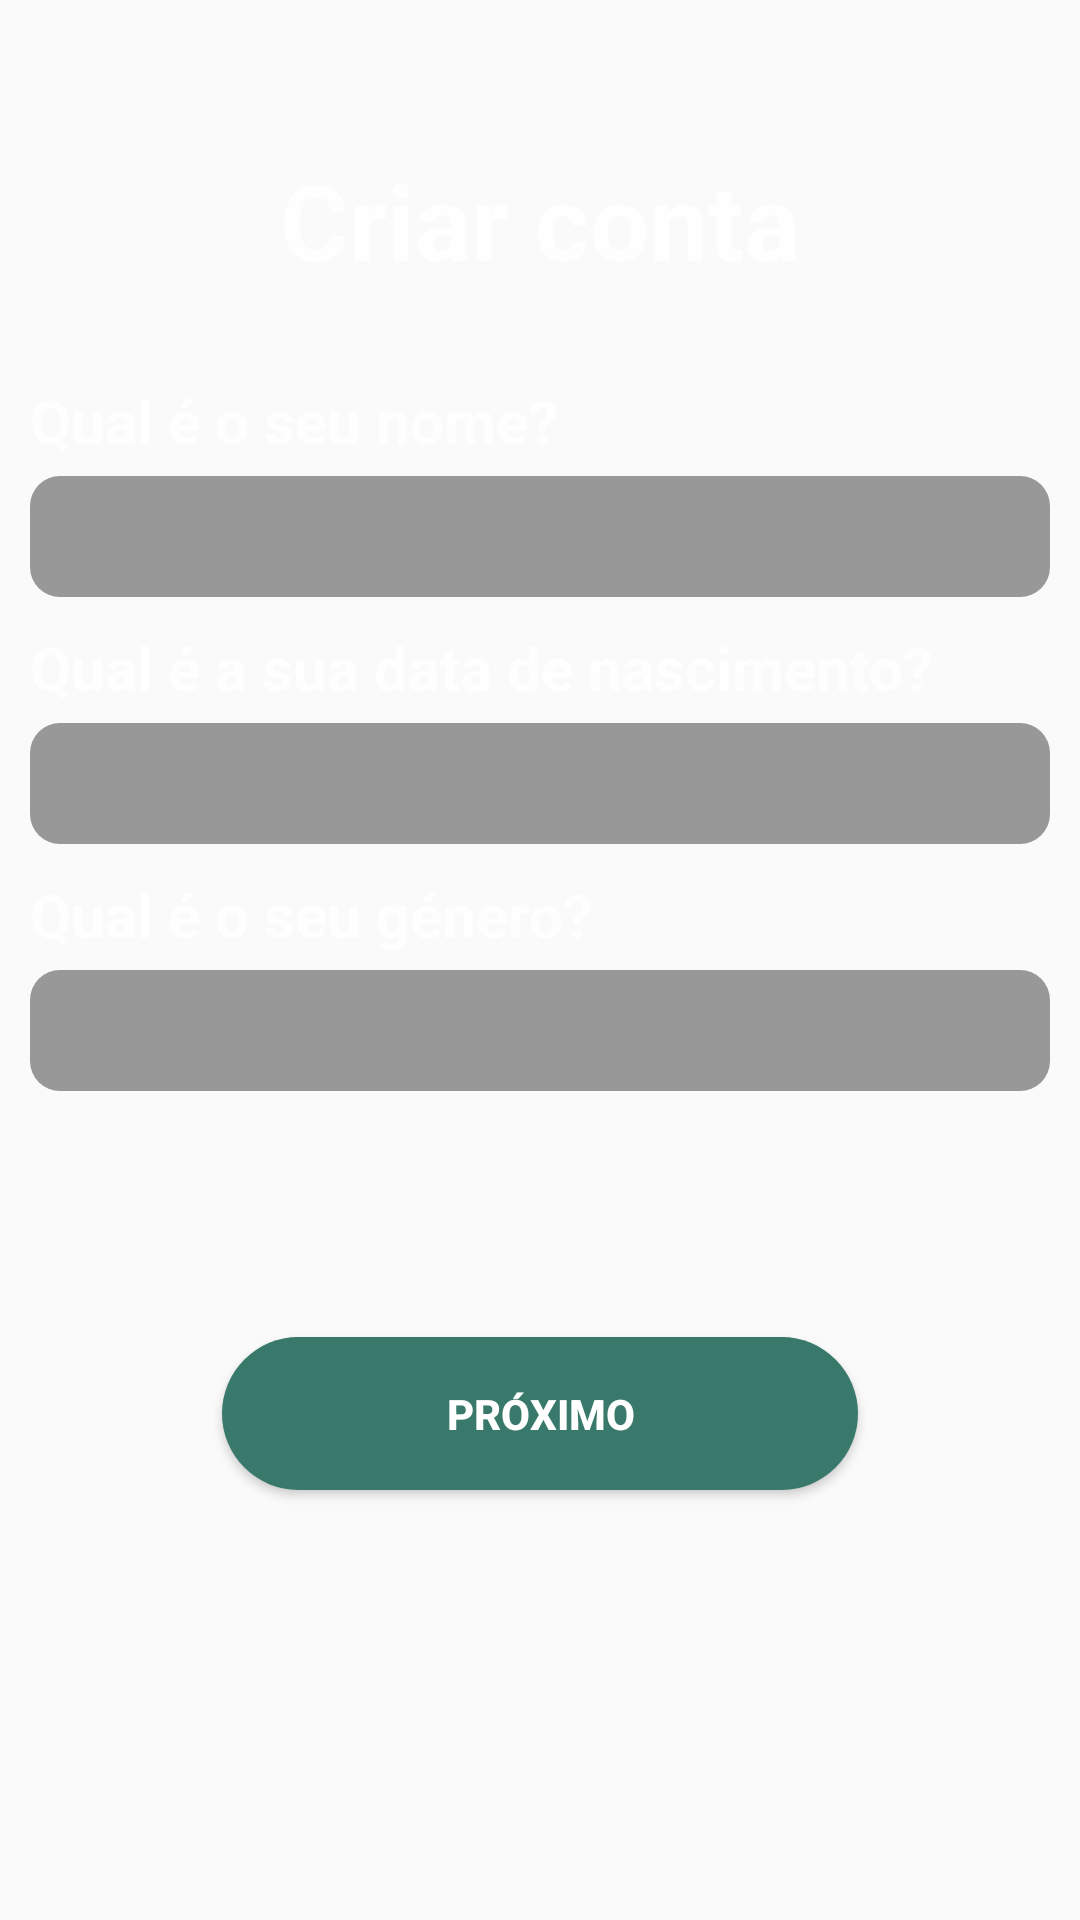

This screen was rendered from an Android layout file. Write that file and the resources it references.
<!-- AndroidManifest.xml: application theme AppTheme -->
<!-- res/layout/activity_registar.xml -->
<?xml version="1.0" encoding="utf-8"?>
<LinearLayout xmlns:android="http://schemas.android.com/apk/res/android"
    xmlns:tools="http://schemas.android.com/tools"
    android:layout_width="match_parent"
    android:layout_height="match_parent"
    android:background="@drawable/bg"
    android:orientation="vertical"
    android:focusableInTouchMode="true"
    tools:context=".activities.Registar">

    <TextView
        android:layout_width="wrap_content"
        android:layout_height="wrap_content"
        android:layout_gravity="center_horizontal"
        android:layout_marginBottom="20dp"
        android:layout_marginTop="50dp"
        android:alpha="0.8"
        android:maxLines="1"
        android:text="@string/texto_criar_conta"
        android:textAlignment="center"
        android:textAllCaps="false"
        android:textColor="#fff"
        android:textSize="35sp"
        android:textStyle="bold" />


    <TextView
        android:layout_width="wrap_content"
        android:layout_height="wrap_content"
        android:layout_gravity="start"
        android:layout_marginLeft="10dp"
        android:layout_marginStart="10dp"
        android:layout_marginTop="10dp"
        android:alpha="0.8"
        android:text="@string/pergunta_nomee"
        android:textColor="#fff"
        android:textSize="20sp"
        android:textStyle="bold" />

    <EditText
        android:id="@+id/editNome"
        android:layout_width="match_parent"
        android:layout_height="wrap_content"
        android:layout_gravity="start"
        android:layout_marginLeft="10dp"
        android:layout_marginRight="10dp"
        android:layout_marginTop="5dp"
        android:background="@drawable/caixatexto_simples"
        android:ems="10"
        android:inputType="text"
        android:maxLines="1"
        android:padding="8dp"
        android:textColor="#fff"
        android:textColorHint="#fff"
        android:textCursorDrawable="@drawable/cor_cursor" />

    <TextView
        android:id="@+id/textview_data"
        android:layout_width="wrap_content"
        android:layout_height="wrap_content"
        android:layout_gravity="start"
        android:layout_marginLeft="10dp"
        android:layout_marginStart="10dp"
        android:layout_marginTop="10dp"
        android:alpha="0.8"
        android:text="@string/pergunta_data_nascimento"
        android:textColor="#fff"
        android:textSize="20sp"
        android:textStyle="bold" />

    <EditText
        android:id="@+id/editData"
        android:layout_width="match_parent"
        android:layout_height="wrap_content"
        android:layout_gravity="start"
        android:layout_marginLeft="10dp"
        android:layout_marginRight="10dp"
        android:layout_marginTop="5dp"
        android:background="@drawable/caixatexto_simples"
        android:ems="10"
        android:focusable="false"
        android:inputType="textEmailAddress"
        android:maxLines="1"
        android:padding="8dp"
        android:textColor="#fff"
        android:textColorHint="#fff"
        android:textCursorDrawable="@drawable/cor_cursor" />

    <TextView
        android:id="@+id/textview_genero"
        android:layout_width="220dp"
        android:layout_height="wrap_content"
        android:layout_gravity="start"
        android:layout_marginLeft="10dp"
        android:layout_marginStart="10dp"
        android:layout_marginTop="10dp"
        android:alpha="0.8"
        android:text="@string/pergunta_genero"
        android:textColor="#fff"
        android:textSize="20sp"
        android:textStyle="bold" />

    <EditText
        android:id="@+id/editGenero"
        android:layout_width="match_parent"
        android:layout_height="wrap_content"
        android:layout_gravity="start"
        android:layout_marginLeft="10dp"
        android:layout_marginRight="10dp"
        android:layout_marginTop="5dp"
        android:background="@drawable/caixatexto_simples"
        android:ems="10"
        android:focusable="false"
        android:inputType="textEmailAddress"
        android:maxLines="1"
        android:padding="8dp"
        android:textColor="#fff"
        android:textColorHint="#fff"
        android:textCursorDrawable="@drawable/cor_cursor" />

    <Button
        android:id="@+id/botaoProximo"
        android:layout_width="212dp"
        android:layout_height="wrap_content"
        android:layout_gravity="center_horizontal"
        android:layout_marginTop="82dp"
        android:background="@drawable/botao_login"
        android:padding="16dp"
        android:text="@string/botao_proximo"
        android:textColor="#fff"
        android:textStyle="bold" />
</LinearLayout>
<!-- resources referenced by this layout -->
<resources>
  <!-- drawable botao_login (drawable) -->
  <?xml version="1.0" encoding="utf-8"?>
  <shape xmlns:android="http://schemas.android.com/apk/res/android">
      <solid android:color="@color/corBotaoLogin"/>
      <corners android:radius="150dp"/>
  </shape>
  <!-- drawable caixatexto_simples (drawable) -->
  <?xml version="1.0" encoding="utf-8"?>
  <shape xmlns:android="http://schemas.android.com/apk/res/android"
      android:shape="rectangle">
  
      <solid android:color="#64000000"/>
      <corners
          android:radius="10dp"/>
  </shape>
  <!-- drawable cor_cursor (drawable) -->
  <?xml version="1.0" encoding="utf-8"?>
  <shape xmlns:android="http://schemas.android.com/apk/res/android">
  
      <size
          android:height="20dp"
          android:width="2dp">
      </size>
  
      <solid android:color="@color/colorPrimaryDark"></solid>
  
  </shape>
  <string name="botao_proximo">Próximo</string>
  <string name="pergunta_data_nascimento">Qual é a sua data de nascimento?</string>
  <string name="pergunta_genero">Qual é o seu género?</string>
  <string name="pergunta_nomee">Qual é o seu nome?</string>
  <string name="texto_criar_conta">Criar conta</string>
  <style name="AppTheme" parent="Theme.AppCompat.Light.DarkActionBar">
          
          <item name="colorPrimary">@color/colorPrimaryDark</item>
          <item name="colorPrimaryDark">@color/colorPrimaryDark</item>
          <item name="colorAccent">@color/colorPrimary</item>
  
      </style>
  <color name="corBotaoLogin">#39796b</color>
  <color name="colorPrimaryDark">#39796b</color>
  <color name="colorPrimary">#a9d440</color>
</resources>
